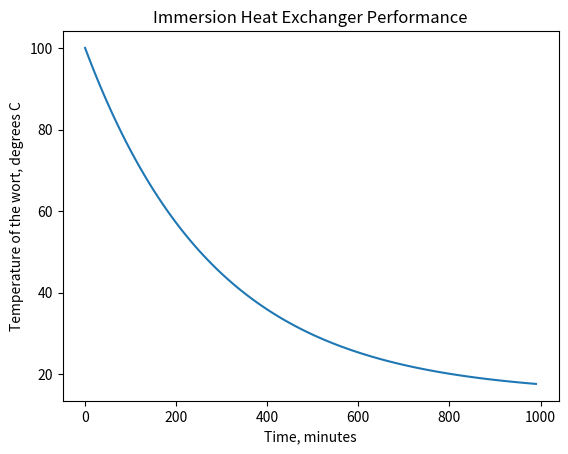

This chart was generated by the following Python code:
import matplotlib.pyplot as plt
import math

# define constants
d_o = 9e-3 # IHX outer diam of pipe [=] m
l = 6 # IHX length of pipe submerged [=] m
A_o = math.pi * d_o * l # surface area of the exposed IHX pipes [=] m2
U_o = 1500 # [=] Watts/m2/degree_C - overall Heat Transfer Coef.

rho_c = 1000 # density of coolant, kg/m3
Q_c_lpm = 4 # vol flow rate of coolant, L/min
Q_c = Q_c_lpm / 1000 / 60 # vol flow rate coolant, m3/s
C_pc = 4184 # specific heat capacity coolant [=] J/kg/deg_K

# note K is a dimensionless, as is the argument to the exp()!
K = math.exp((U_o*A_o)/(rho_c*Q_c*C_pc))

T_ci = 15 # inlet coolant temp, deg_C
T_ho = 100 # initial wort temp, deg_C

# wort parameters
rho_h = 1000 # kg/m3, density of the wort - assume to be that of water
V_h_gal = 3 # volume of the wort's liquid, in gal
V_h_m3 = V_h_gal / 264 # vol of wort liquid, in m3
C_ph = 4184 # specific heat capacity of wort liquid, J/kg/deg_C

time_list = list(range(0,1000,10))

def calc_wort_temp(t):
    # return the temp in the wort (in deg C) at time t
    return T_ci + (T_ho - T_ci) * math.exp(-(rho_c*Q_c*C_pc)/(rho_h*V_h_m3*C_ph)*((K-1)/K)*t)

wort_temp_list_deg_C = []
for t in time_list:
    wort_temp_list_deg_C.append(calc_wort_temp(t))

# plotting the points 
plt.plot(time_list, wort_temp_list_deg_C)

# naming the x axis
plt.xlabel('Time, minutes')
# naming the y axis
plt.ylabel('Temperature of the wort, degrees C')

# giving a title to my graph
plt.title('Immersion Heat Exchanger Performance')

# function to show the plot
plt.show()

print()